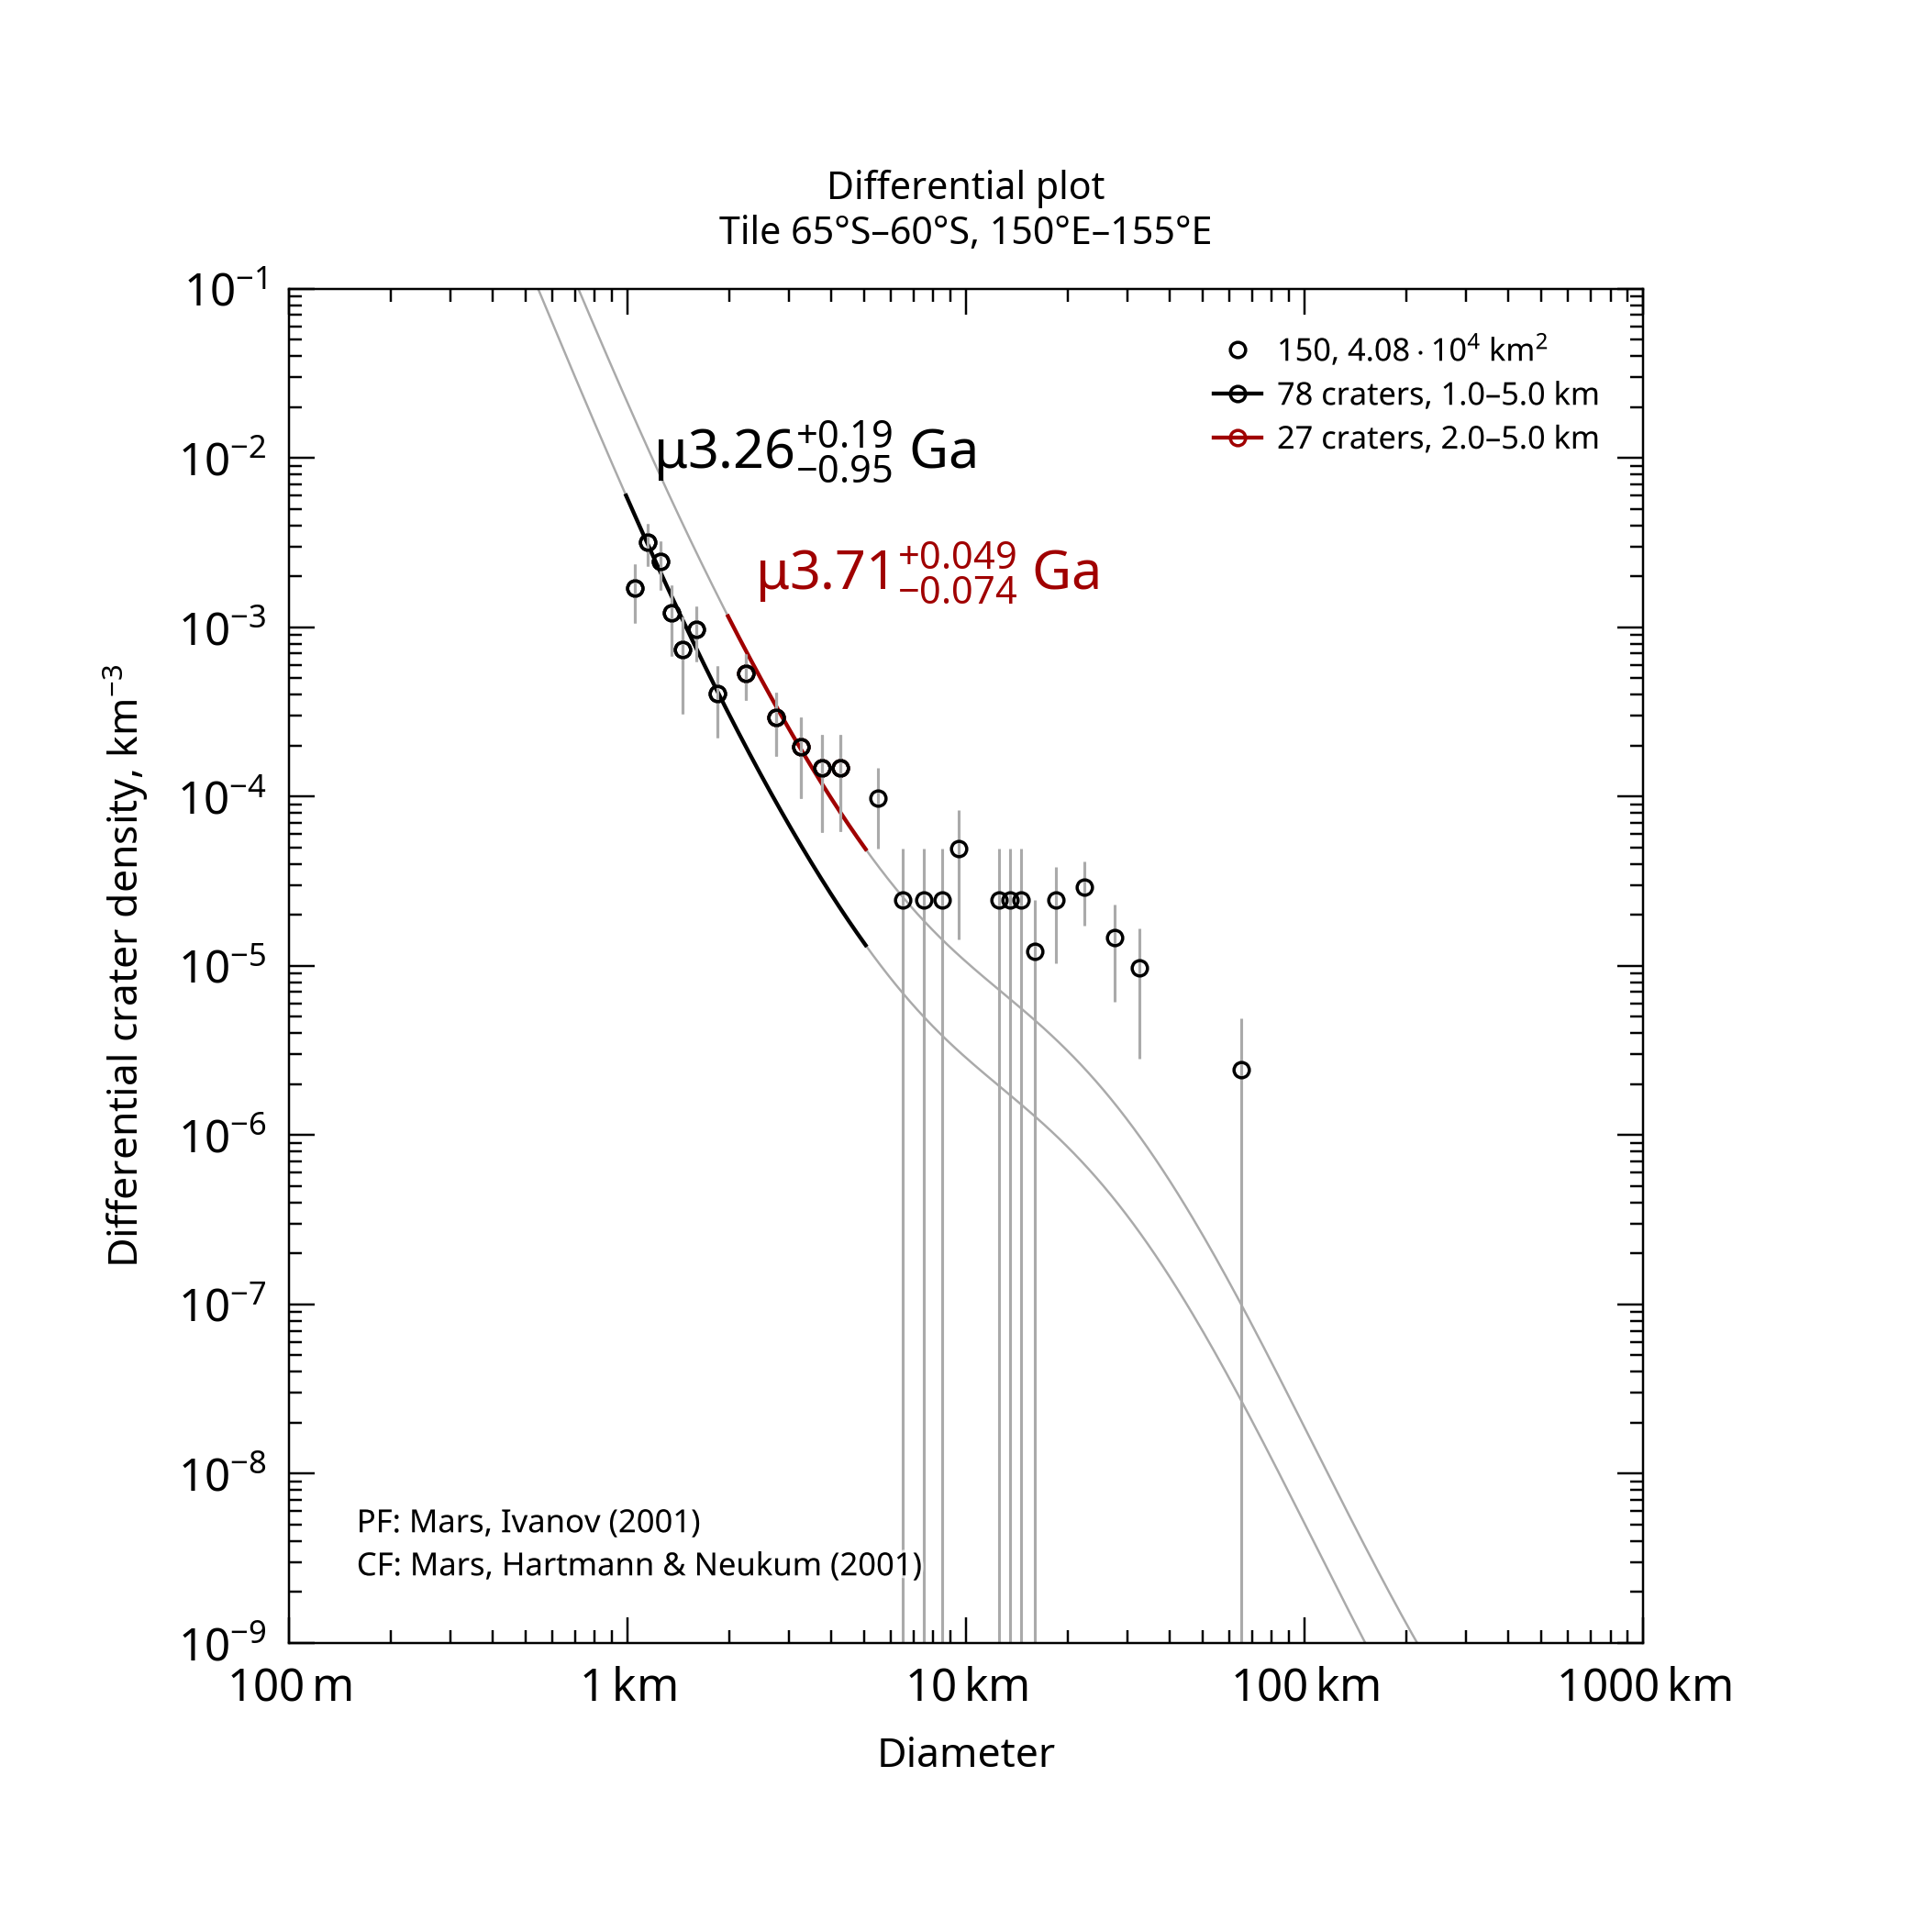

Values plotted in this chart, from the file beside it:
, , , , , , , , , , , , , , , , , , , , Formatted values [paste MathML into Word…
, , , , , , , , , , , , , , , , , , , , , MathML, , Latex
Name, Area, Binning, d_min, d_max, Method, Resurf, N, N_event, Age, Age-, Age+, a0, a0-, a0+, N(1), N(1)-, N(1)+, Source, , Range, Age, N(1), Age
150, 40784, pseudo-log, 1, 5, d-fit, 0, 78.0, 78, 3.26, 2.31, 3.45, -2.747, -2.948, -2.609, 1.79e-03, 1.13e-03, 2.46e-03, tiles_scc/tile_lat-65_lon+150.scc, , 1.0–5.0 km, <math xmlns="http://www.w3.org/1998/Math…, <math xmlns="http://www.w3.org/1998/Math…, $\mu3.26^{+0.19}_{-0.95}$ Ga
150, 40784, pseudo-log, 2, 5, d-fit, 0, 27.0, 27, 3.71, 3.64, 3.76, -2.179, -2.333, -2.066, 6.62e-03, 4.65e-03, 8.59e-03, tiles_scc/tile_lat-65_lon+150.scc, , 2.0–5.0 km, <math xmlns="http://www.w3.org/1998/Math…, <math xmlns="http://www.w3.org/1998/Math…, $\mu3.71^{+0.049}_{-0.074}$ Ga
